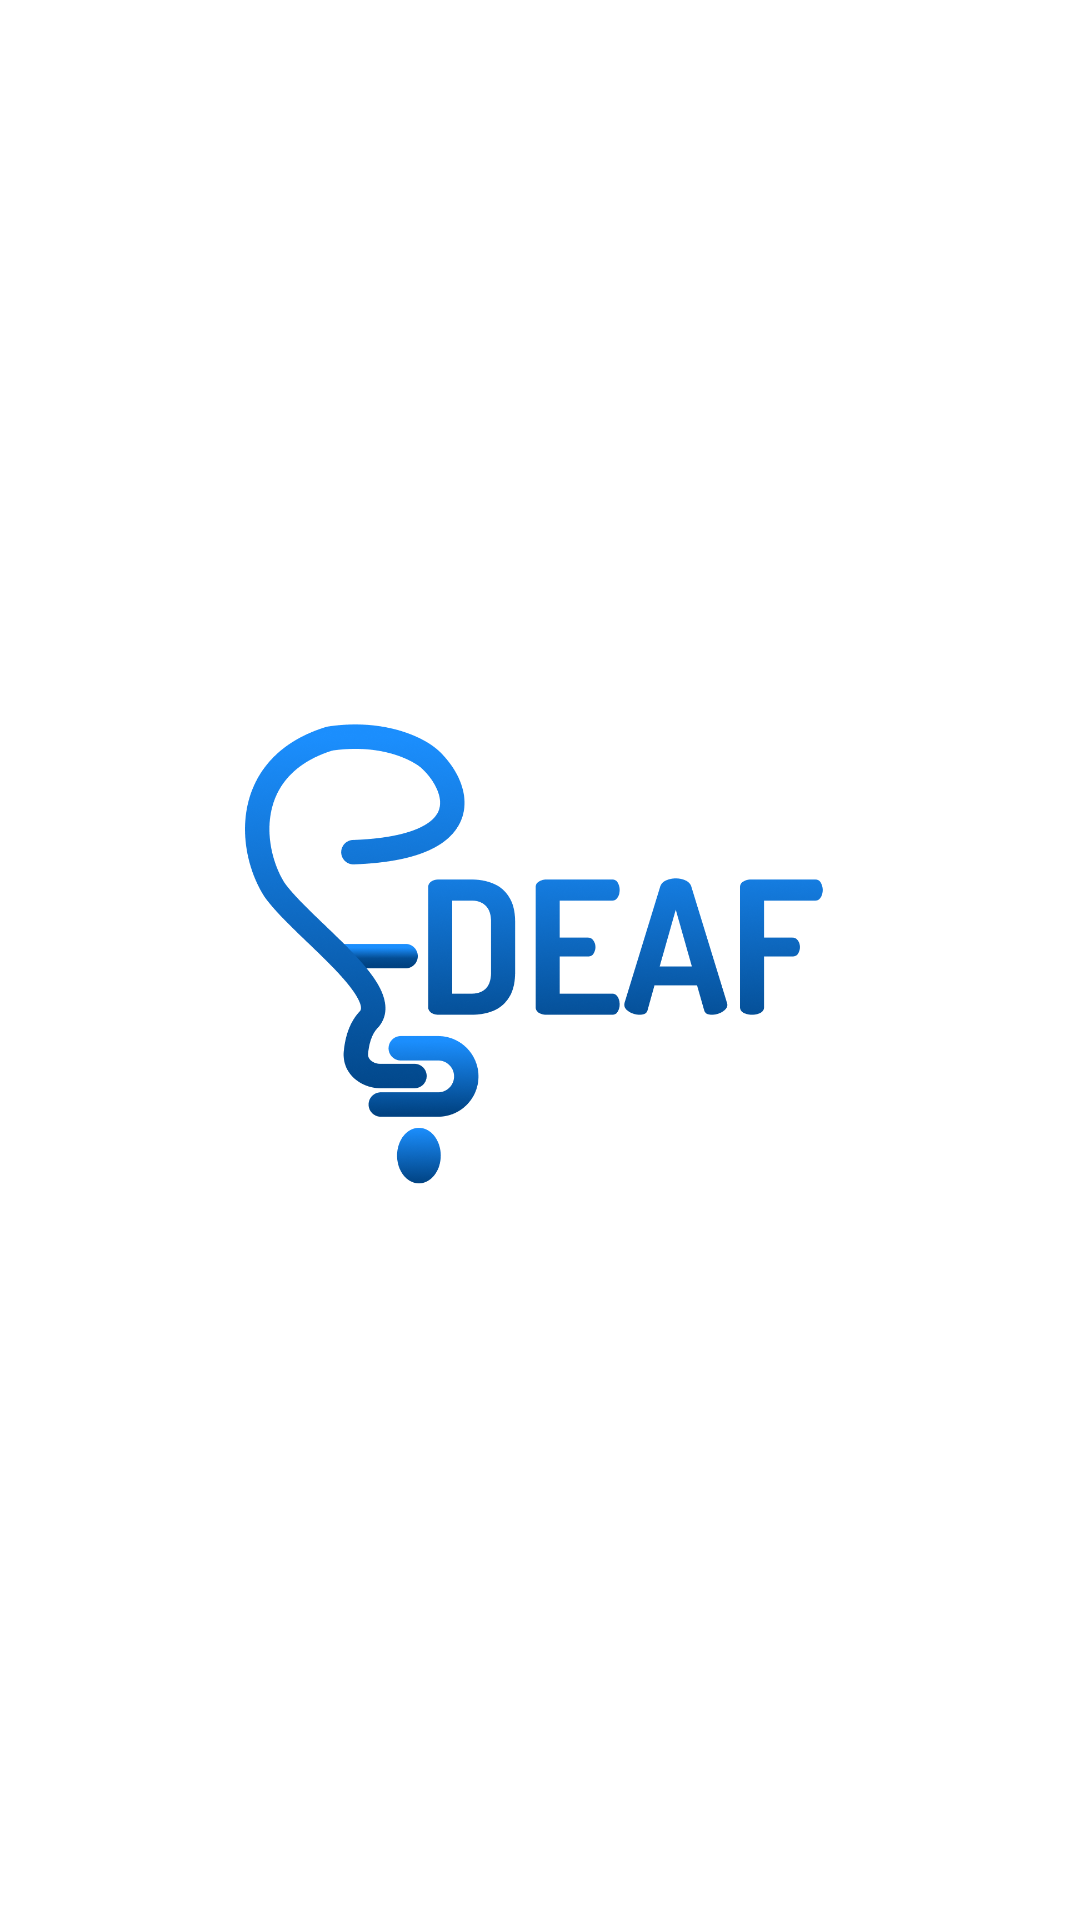

This screen was rendered from an Android layout file. Write that file and the resources it references.
<!-- AndroidManifest.xml: activity theme Theme.EDEAF -->
<!-- res/layout/activity_main.xml -->
<?xml version="1.0" encoding="utf-8"?>
<androidx.constraintlayout.widget.ConstraintLayout xmlns:android="http://schemas.android.com/apk/res/android"
    xmlns:app="http://schemas.android.com/apk/res-auto"
    xmlns:tools="http://schemas.android.com/tools"
    android:layout_width="match_parent"
    android:layout_height="match_parent"
    tools:context=".MainActivity">

    <ImageView
        android:layout_width="200dp"
        android:layout_height="200dp"
        android:src="@drawable/edeaf_logoo"
        app:layout_constraintBottom_toBottomOf="parent"
        app:layout_constraintEnd_toEndOf="parent"
        app:layout_constraintStart_toStartOf="parent"
        app:layout_constraintTop_toTopOf="parent"/>

</androidx.constraintlayout.widget.ConstraintLayout>
<!-- resources referenced by this layout -->
<resources>
  <!-- drawable edeaf_logoo: png bitmap (drawable-nodpi, 181345 bytes) -->
  <style name="Theme.EDEAF" parent="Base.Theme.EDEAF" />
  <style name="Base.Theme.EDEAF" parent="Theme.MaterialComponents.Light.NoActionBar">
          
          <item name="colorPrimary">@color/highlightText</item>
          <item name="colorPrimaryVariant">@color/black</item>
          <item name="colorOnPrimary">@color/white</item>
          
          <item name="colorSecondary">@color/teal_200</item>
          <item name="colorSecondaryVariant">@color/teal_700</item>
          <item name="colorOnSecondary">@color/white</item>
          
          <item name="android:statusBarColor">@color/white</item>
          <item name="android:windowLightStatusBar">true</item>
          <item name="android:windowIsTranslucent">true</item>
      </style>
  <color name="highlightText">#1B8EFD</color>
  <color name="black">#FF000000</color>
  <color name="white">#FFFFFFFF</color>
  <color name="teal_200">#FF03DAC5</color>
  <color name="teal_700">#FF018786</color>
</resources>
